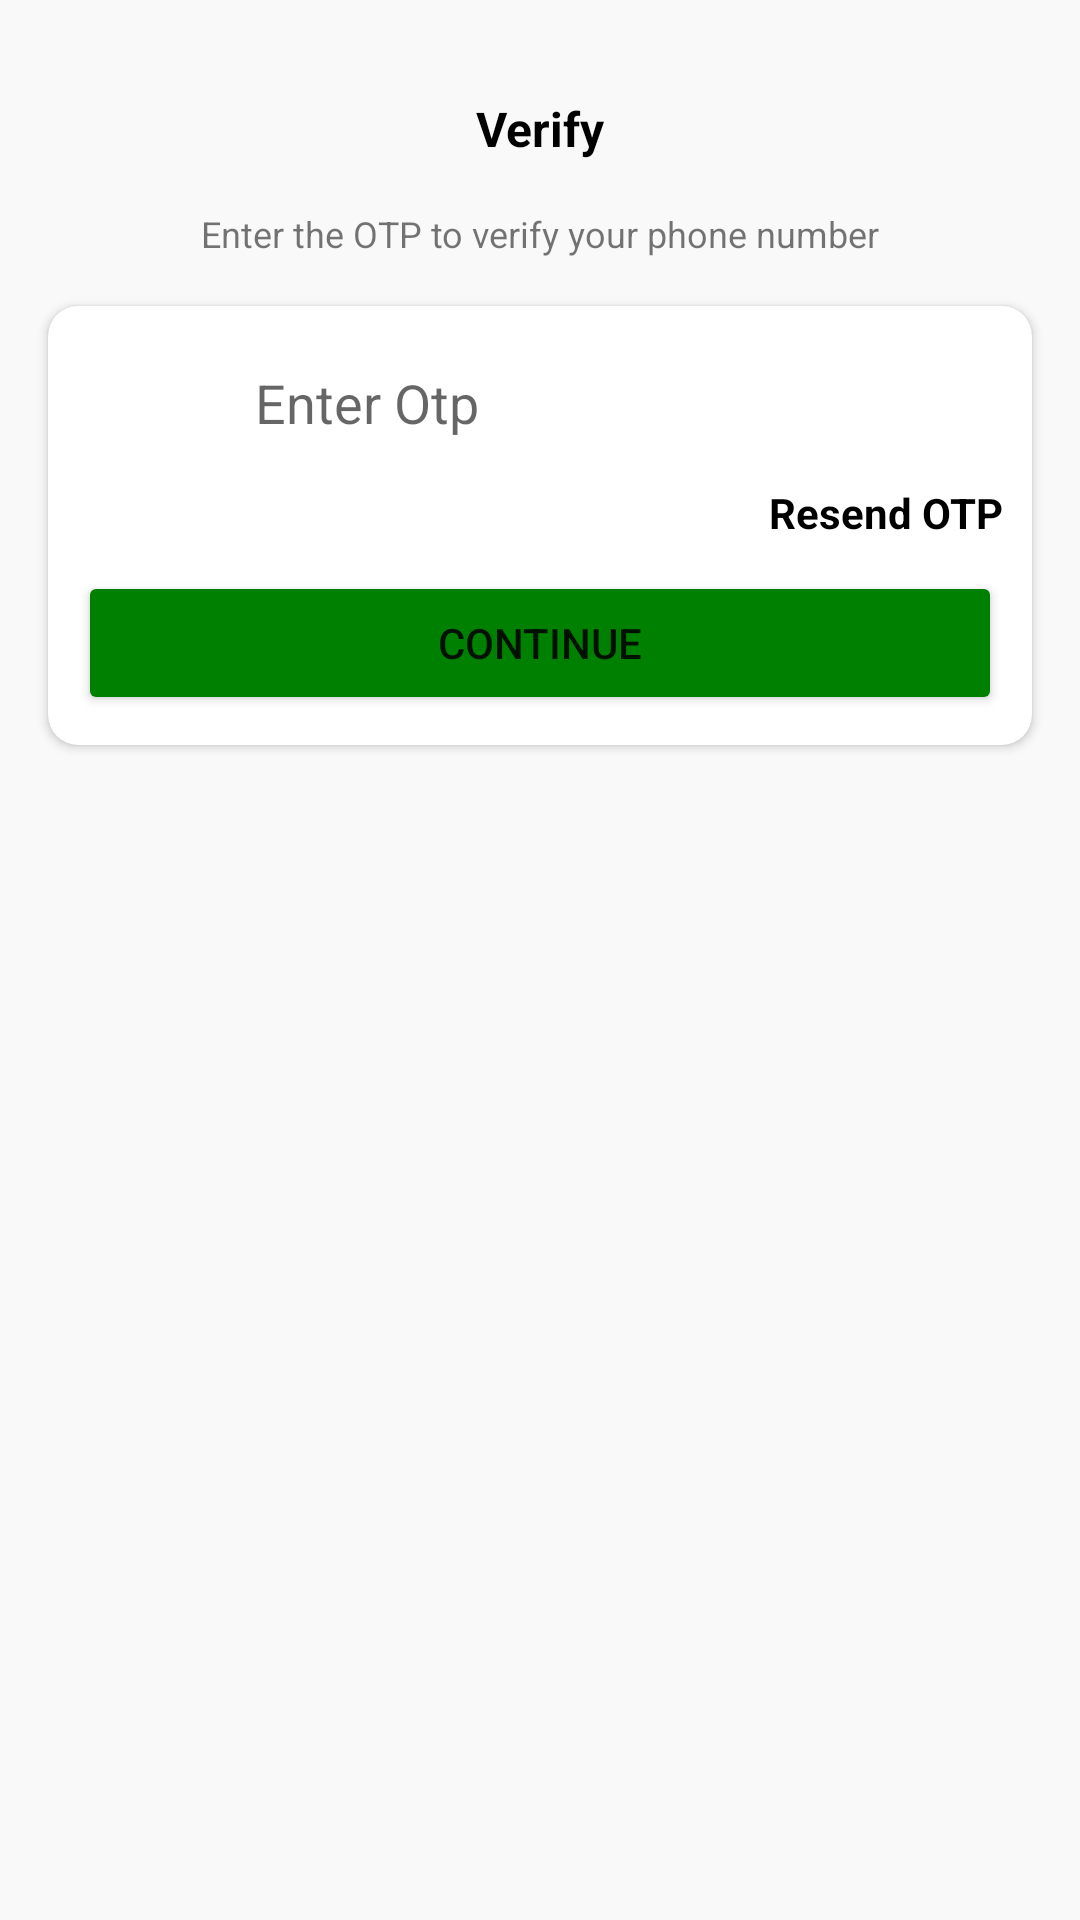

Layout XML and referenced resources for this Android screen:
<!-- AndroidManifest.xml: application theme Theme.OtpVerificationCode -->
<!-- res/layout/activity_otpactivity.xml -->
<?xml version="1.0" encoding="utf-8"?>
<androidx.constraintlayout.widget.ConstraintLayout xmlns:android="http://schemas.android.com/apk/res/android"
    xmlns:app="http://schemas.android.com/apk/res-auto"
    xmlns:tools="http://schemas.android.com/tools"
    android:layout_width="match_parent"
    android:layout_height="match_parent"
    android:layout_gravity="center"
    android:background="#F9F9F9"
    tools:context=".PhoneNumberActivity">

    <ImageView
        android:id="@+id/imageView"
        android:layout_width="wrap_content"
        android:layout_height="wrap_content"
        android:layout_marginTop="16dp"
        app:layout_constraintEnd_toEndOf="parent"
        app:layout_constraintStart_toStartOf="parent"
        app:layout_constraintTop_toTopOf="parent"
        app:srcCompat="@drawable/otp_verify" />

    <TextView
        android:id="@+id/phoneLabel"
        android:layout_width="wrap_content"
        android:layout_height="wrap_content"
        android:layout_marginTop="16dp"
        android:text="Verify"
        android:textColor="#000000"
        android:textSize="16sp"
        android:textStyle="bold"
        app:layout_constraintEnd_toEndOf="@+id/imageView"
        app:layout_constraintStart_toStartOf="@+id/imageView"
        app:layout_constraintTop_toBottomOf="@+id/imageView" />

    <TextView
        android:id="@+id/textView2"
        android:layout_width="wrap_content"
        android:layout_height="wrap_content"
        android:layout_marginTop="16dp"
        android:text="Enter the OTP to verify your phone number"
        android:textSize="12sp"
        app:layout_constraintEnd_toEndOf="@+id/phoneLabel"
        app:layout_constraintStart_toStartOf="@+id/phoneLabel"
        app:layout_constraintTop_toBottomOf="@+id/phoneLabel" />

    <androidx.cardview.widget.CardView
        android:layout_width="match_parent"
        android:layout_height="wrap_content"
        android:layout_marginStart="16dp"
        android:layout_marginTop="16dp"
        android:layout_marginEnd="16dp"
        app:cardCornerRadius="10dp"
        android:elevation="5dp"
        app:layout_constraintEnd_toEndOf="parent"
        app:layout_constraintStart_toStartOf="parent"
        app:layout_constraintTop_toBottomOf="@+id/textView2">

        <LinearLayout
            android:layout_width="match_parent"
            android:layout_height="match_parent"
            android:layout_margin="10dp"
            android:orientation="vertical">
            <LinearLayout
                android:layout_width="wrap_content"
                android:layout_height="wrap_content"
                android:orientation="horizontal"
                android:layout_gravity="center">

                <EditText
                    android:id="@+id/et_otp"
                    android:layout_width="match_parent"
                    android:layout_height="wrap_content"
                    android:background="@drawable/textbox_outline"
                    android:ems="10"
                    android:hint="Enter Otp"
                    android:inputType="number"
                    android:padding="10dp" />

            </LinearLayout>

            <TextView
                android:id="@+id/resendOtp"
                android:layout_width="match_parent"
                android:layout_height="wrap_content"
                android:text="Resend OTP"
                android:textColor="@color/black"
                android:textStyle="bold"
                android:gravity="end"
                android:layout_marginTop="5dp"/>

            <FrameLayout
                android:layout_width="match_parent"
                android:layout_height="wrap_content">

                <Button
                    android:id="@+id/btn_verifyOtp"
                    android:layout_width="match_parent"
                    android:layout_height="wrap_content"
                    android:layout_marginTop="10dp"
                    android:text="Continue"
                    app:backgroundTint="#008000" />

                <ProgressBar
                    android:id="@+id/progressBar"
                    android:layout_width="40dp"
                    android:layout_height="40dp"
                    android:layout_gravity="center"
                    android:visibility="gone"/>
            </FrameLayout>

        </LinearLayout>

    </androidx.cardview.widget.CardView>

</androidx.constraintlayout.widget.ConstraintLayout>
<!-- resources referenced by this layout -->
<resources>
  <style name="Theme.OtpVerificationCode" parent="Theme.MaterialComponents.DayNight.DarkActionBar">
          
          <item name="colorPrimary">@color/purple_500</item>
          <item name="colorPrimaryVariant">@color/purple_700</item>
          <item name="colorOnPrimary">@color/white</item>
          
          <item name="colorSecondary">@color/teal_200</item>
          <item name="colorSecondaryVariant">@color/teal_700</item>
          <item name="colorOnSecondary">@color/black</item>
          
          <item name="android:statusBarColor" tools:targetApi="l">?attr/colorPrimaryVariant</item>
          
      </style>
  <!-- not gathered from this repository: default colours our renderer supplied (Android Studio template values) -->
  <color name="purple_500">#FF6200EE</color>
  <color name="purple_700">#FF3700B3</color>
  <color name="teal_200">#FF03DAC5</color>
  <color name="teal_700">#FF018786</color>
  <color name="black">#FF000000</color>
  <color name="white">#FFFFFFFF</color>
</resources>
